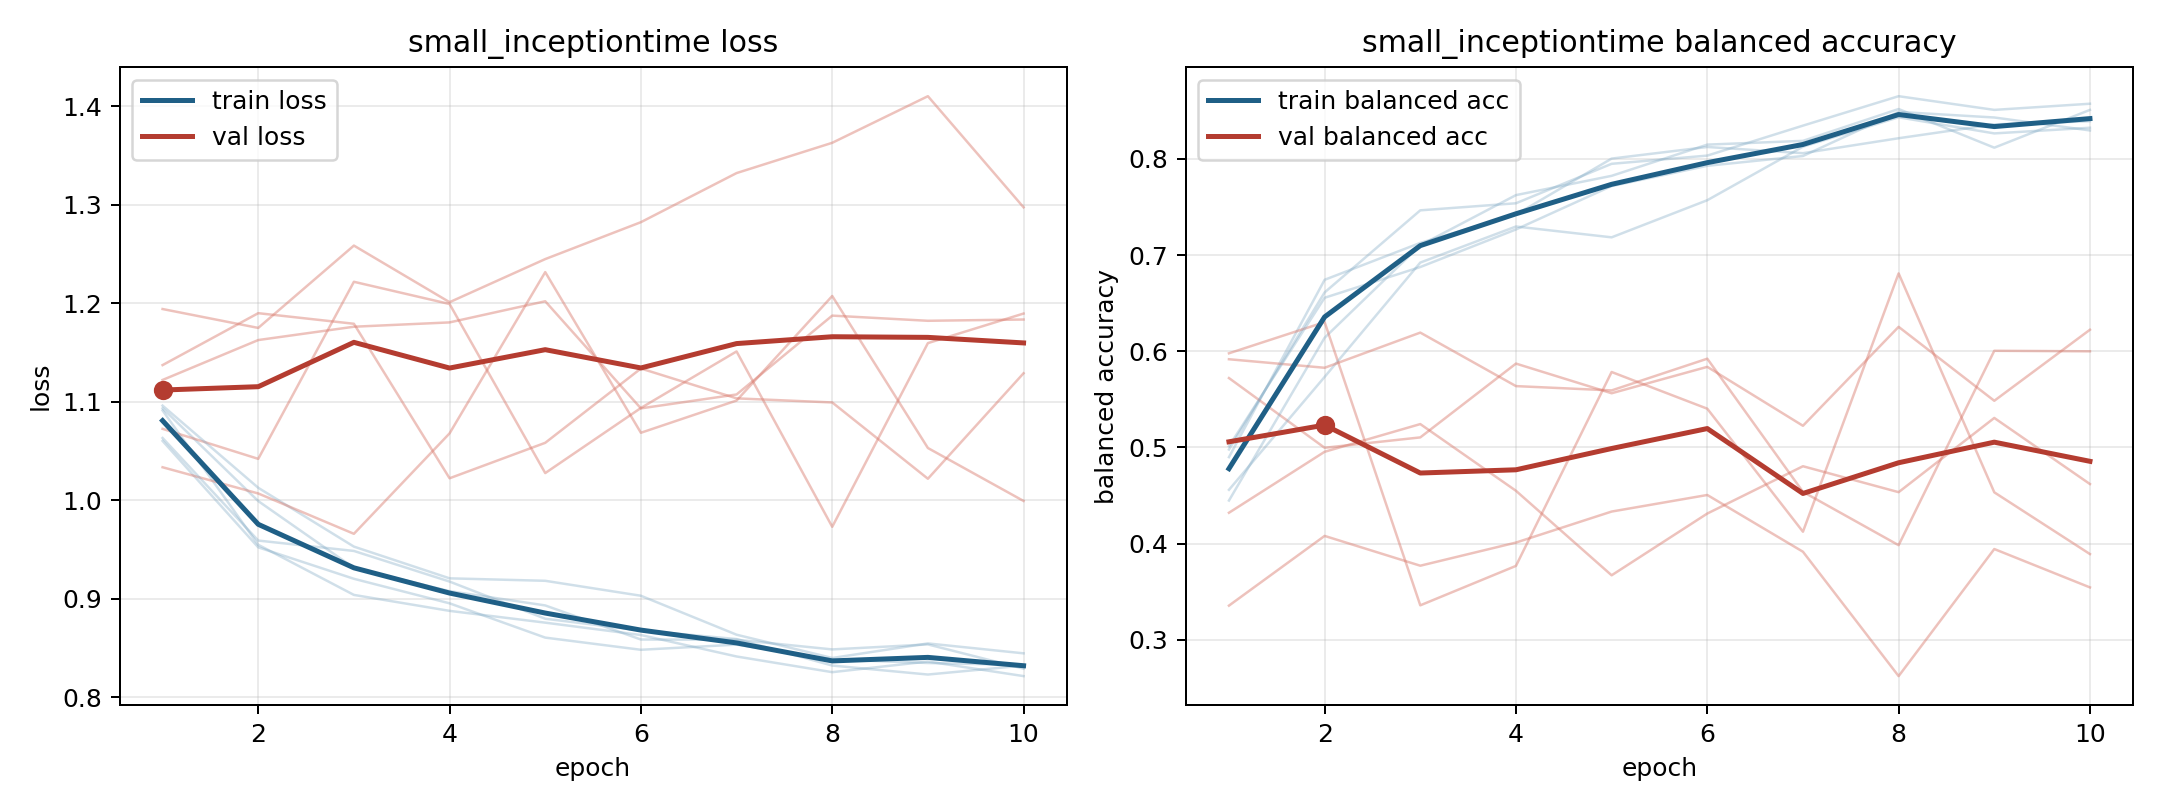

Source data for this figure (header and first rows):
model, fold, epoch, train_loss, train_balanced_accuracy, val_loss, val_balanced_accuracy
small_inceptiontime, 1, 1, 1.091, 0.4978, 1.194, 0.3356
small_inceptiontime, 1, 2, 0.9547, 0.6612, 1.175, 0.408
small_inceptiontime, 1, 3, 0.9037, 0.7465, 1.259, 0.377
small_inceptiontime, 1, 4, 0.8875, 0.7538, 1.201, 0.4011
small_inceptiontime, 1, 5, 0.8756, 0.7948, 1.245, 0.4333
small_inceptiontime, 1, 6, 0.863, 0.8034, 1.282, 0.4506
small_inceptiontime, 1, 7, 0.8412, 0.8345, 1.332, 0.3916
small_inceptiontime, 1, 8, 0.8253, 0.8651, 1.363, 0.2623
small_inceptiontime, 1, 9, 0.8361, 0.8509, 1.41, 0.3944
small_inceptiontime, 1, 10, 0.8213, 0.8573, 1.297, 0.3545
small_inceptiontime, 2, 1, 1.06, 0.4899, 1.122, 0.5721
small_inceptiontime, 2, 2, 0.9521, 0.6743, 1.163, 0.4996
small_inceptiontime, 2, 3, 0.9201, 0.7126, 1.176, 0.5104
small_inceptiontime, 2, 4, 0.8952, 0.7421, 1.181, 0.5872
small_inceptiontime, 2, 5, 0.8604, 0.8003, 1.202, 0.5563
small_inceptiontime, 2, 6, 0.848, 0.8123, 1.093, 0.5838
small_inceptiontime, 2, 7, 0.8533, 0.8059, 1.107, 0.5225
small_inceptiontime, 2, 8, 0.8382, 0.8214, 1.187, 0.6254
small_inceptiontime, 2, 9, 0.8346, 0.8358, 1.182, 0.5485
small_inceptiontime, 2, 10, 0.8326, 0.8391, 1.183, 0.6224
small_inceptiontime, 3, 1, 1.093, 0.4448, 1.072, 0.5979
small_inceptiontime, 3, 2, 0.9991, 0.614, 1.042, 0.6303
small_inceptiontime, 3, 3, 0.9312, 0.7102, 1.222, 0.3359
small_inceptiontime, 3, 4, 0.9075, 0.7623, 1.199, 0.3769
small_inceptiontime, 3, 5, 0.8931, 0.7823, 1.027, 0.5784
small_inceptiontime, 3, 6, 0.8584, 0.8148, 1.094, 0.5403
small_inceptiontime, 3, 7, 0.8582, 0.8187, 1.151, 0.4124
small_inceptiontime, 3, 8, 0.8484, 0.8518, 0.9729, 0.6809
small_inceptiontime, 3, 9, 0.8534, 0.8116, 1.16, 0.4533
small_inceptiontime, 3, 10, 0.8288, 0.8509, 1.19, 0.3891
small_inceptiontime, 4, 1, 1.096, 0.456, 1.033, 0.5917
small_inceptiontime, 4, 2, 1.013, 0.5733, 1.007, 0.5828
small_inceptiontime, 4, 3, 0.9528, 0.6922, 0.9658, 0.6194
small_inceptiontime, 4, 4, 0.9206, 0.7297, 1.068, 0.5637
small_inceptiontime, 4, 5, 0.9181, 0.7184, 1.232, 0.5593
small_inceptiontime, 4, 6, 0.9029, 0.757, 1.068, 0.5922
small_inceptiontime, 4, 7, 0.8633, 0.8126, 1.101, 0.4538
small_inceptiontime, 4, 8, 0.8397, 0.8432, 1.207, 0.3984
small_inceptiontime, 4, 9, 0.8545, 0.8264, 1.053, 0.6005
small_inceptiontime, 4, 10, 0.8444, 0.8323, 0.9992, 0.5999
small_inceptiontime, 5, 1, 1.063, 0.5012, 1.137, 0.4321
small_inceptiontime, 5, 2, 0.959, 0.6556, 1.19, 0.4955
small_inceptiontime, 5, 3, 0.9484, 0.6875, 1.179, 0.5243
small_inceptiontime, 5, 4, 0.9173, 0.7266, 1.022, 0.4549
small_inceptiontime, 5, 5, 0.8795, 0.7717, 1.058, 0.3671
small_inceptiontime, 5, 6, 0.8677, 0.7928, 1.134, 0.4313
small_inceptiontime, 5, 7, 0.8589, 0.803, 1.103, 0.4805
small_inceptiontime, 5, 8, 0.832, 0.8488, 1.099, 0.4535
small_inceptiontime, 5, 9, 0.8229, 0.843, 1.022, 0.5307
small_inceptiontime, 5, 10, 0.8319, 0.8295, 1.129, 0.4619
